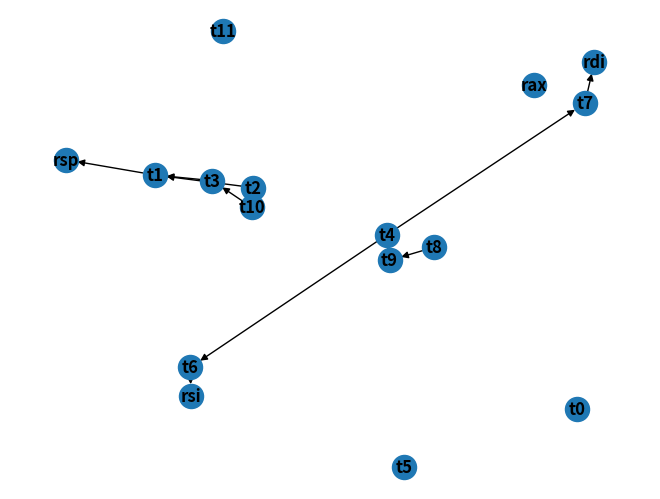

This figure's Python source:
#!/usr/bin/env python3
# -*- coding: utf-8 -*-
"""
Created on Tue Jun 25 12:04:19 2019

@author: grantfoudree
"""

import networkx as nx
import matplotlib.pyplot as plt

G = nx.DiGraph()
varDefs = "t0:Ity_I64 t1:Ity_I64 t2:Ity_I64 t3:Ity_I64 t4:Ity_I64 t5:Ity_I64 t6:Ity_I64 t7:Ity_I64 t8:Ity_I64 t9:Ity_I32 t10:Ity_I64 t11:Ity_I64"

def generateVarNodes(varDefs, G):
    regs = ['rax', 'rsi', 'rdi', 'rsp']
    for var in varDefs.split(" "):
        G.add_node(var.split(":")[0])
    for reg in regs:
        G.add_node(reg)
        
def generateDDG(ir, G):
    for line in ir.split("\n"):
        stmt = line.split(" = ")
        lhs = stmt[0]
        rhs = stmt[1]
        if lhs[0] == 't': #It's an assignment to a tmp variable
            if rhs[0] == 't':
                G.add_edge(lhs, rhs)
            else: #Have a ADD(), etc...
                startIndex = rhs.find('(')
                endIndex = rhs.find(')')
                dependencies = rhs[startIndex+1:endIndex].split(",")
                for dep in dependencies:
                    if dep[0] == '0':
                        continue
                    G.add_edge(lhs, dep)
ir = """t6 = GET:I64(rsi)
t7 = GET:I64(rdi)
t4 = Add64(t7,t6)
t9 = 64to32(t4)
t8 = 32Uto64(t9)
PUT(rax) = t8
PUT(rip) = 0x000000000000112c
t1 = GET:I64(rsp)
t2 = LDle:I64(t1)
t3 = Add64(t1,0x0000000000000008)
PUT(rsp) = t3
t10 = Sub64(t3,0x0000000000000080)"""

if __name__ == '__main__':
    generateVarNodes(varDefs, G)
    generateDDG(ir, G)
    nx.draw(G, with_labels=True, font_weight='bold')
    plt.show()
